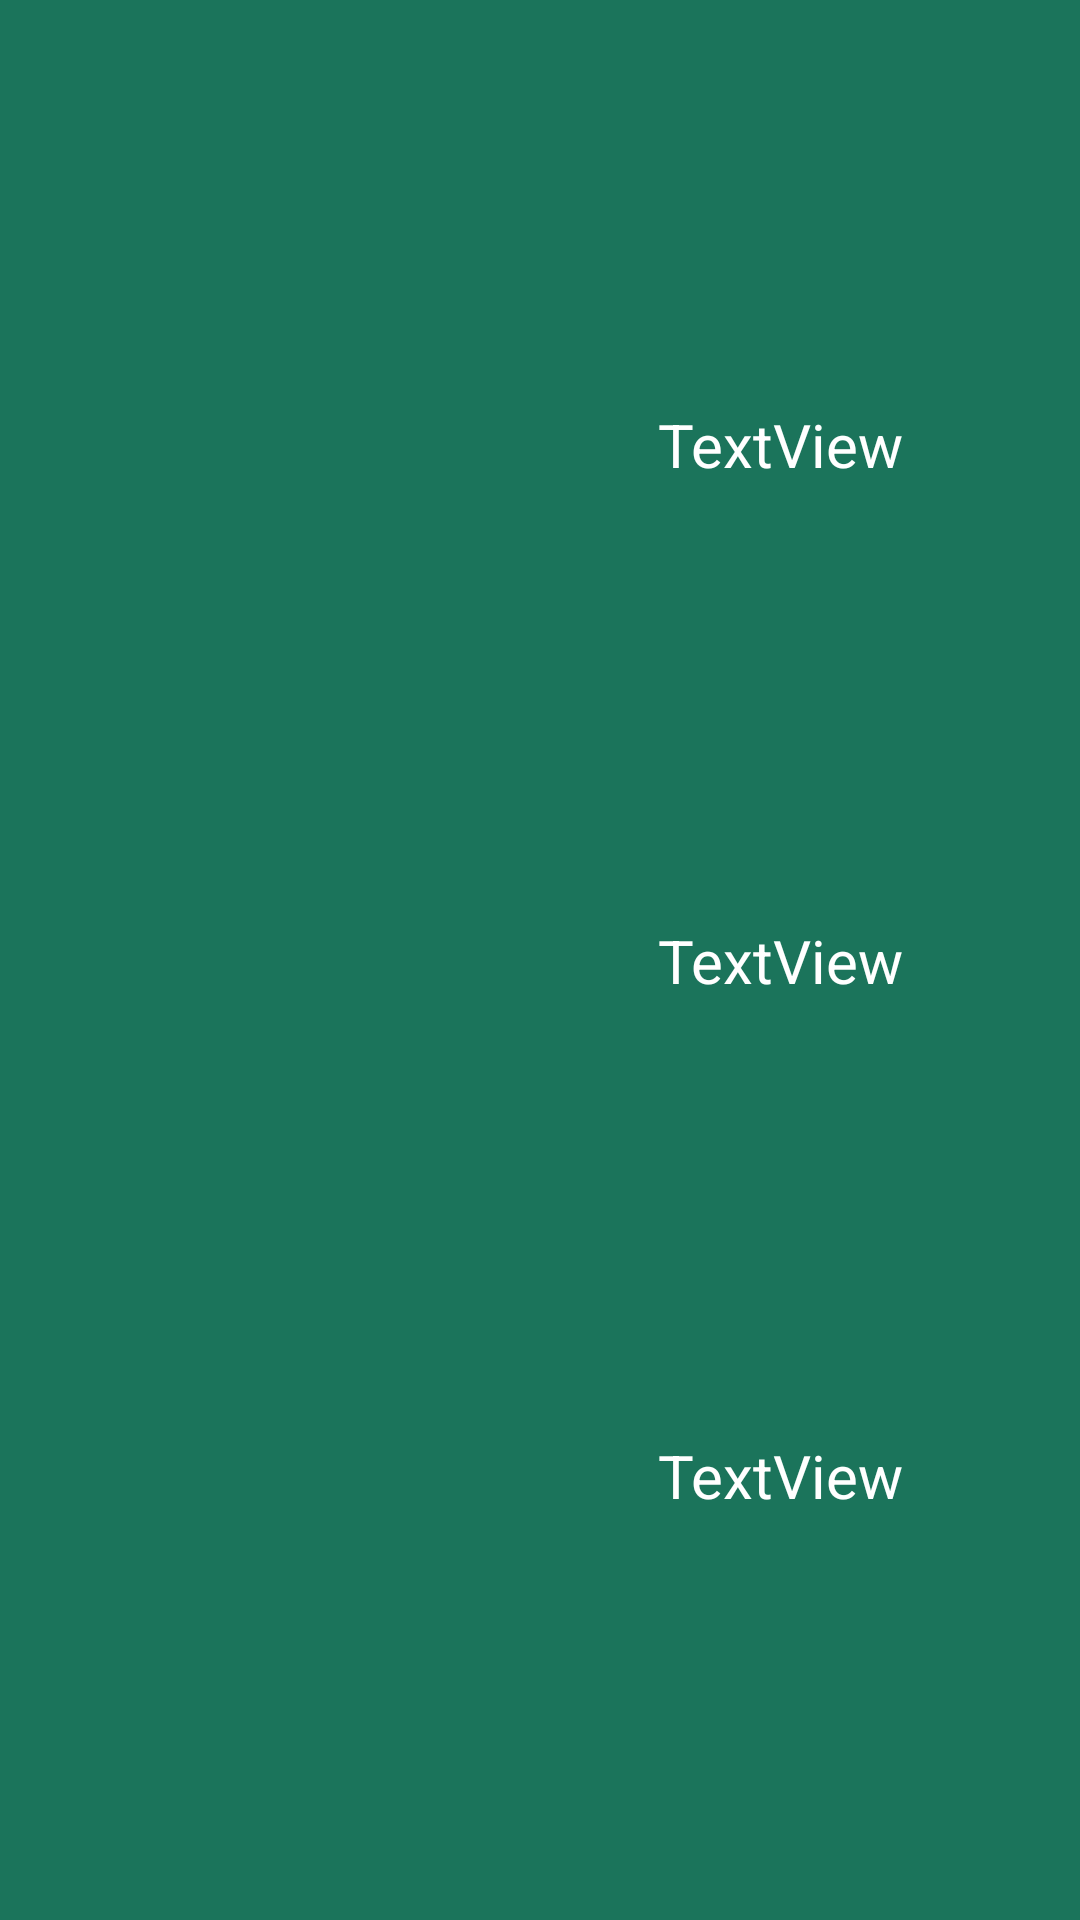

Layout XML and referenced resources for this Android screen:
<!-- AndroidManifest.xml: application theme Theme.Firebase -->
<!-- res/layout/users_item.xml -->
<?xml version="1.0" encoding="utf-8"?>
<androidx.constraintlayout.widget.ConstraintLayout xmlns:android="http://schemas.android.com/apk/res/android"
    xmlns:app="http://schemas.android.com/apk/res-auto"
    xmlns:tools="http://schemas.android.com/tools"
    android:id="@+id/linearLayout"
    android:layout_width="match_parent"
    android:layout_height="wrap_content"
    android:layout_margin="3dp"
    android:background="#1B745B"
    tools:layout_editor_absoluteX="67dp"
    tools:layout_editor_absoluteY="4dp">

    <TextView
        android:id="@+id/textViewAge"
        android:layout_width="wrap_content"
        android:layout_height="wrap_content"
        android:layout_margin="10dp"
        android:layout_marginStart="76dp"
        android:gravity="center"
        android:text="TextView"
        android:textColor="@color/white"
        android:textSize="20sp"
        app:layout_constraintBottom_toTopOf="@+id/textViewEmail"
        app:layout_constraintEnd_toEndOf="parent"
        app:layout_constraintHorizontal_bias="0.5"
        app:layout_constraintStart_toEndOf="@+id/imageView"
        app:layout_constraintTop_toBottomOf="@+id/textViewName"
        app:layout_constraintVertical_bias="0.5" />

    <TextView
        android:id="@+id/textViewEmail"
        android:layout_width="wrap_content"
        android:layout_height="wrap_content"
        android:layout_margin="10dp"
        android:layout_marginStart="76dp"
        android:layout_marginBottom="16dp"
        android:gravity="center"
        android:text="TextView"
        android:textColor="@color/white"
        android:textSize="20sp"
        app:layout_constraintBottom_toBottomOf="parent"
        app:layout_constraintEnd_toEndOf="parent"
        app:layout_constraintHorizontal_bias="0.5"
        app:layout_constraintStart_toEndOf="@+id/imageView"
        app:layout_constraintTop_toBottomOf="@+id/textViewAge"
        app:layout_constraintVertical_bias="0.5" />

    <TextView
        android:id="@+id/textViewName"
        android:layout_width="wrap_content"
        android:layout_height="wrap_content"
        android:layout_margin="10dp"
        android:layout_marginStart="8dp"
        android:layout_marginTop="4dp"
        android:gravity="center"
        android:text="TextView"
        android:textColor="@color/white"
        android:textSize="20sp"
        app:layout_constraintBottom_toTopOf="@+id/textViewAge"
        app:layout_constraintEnd_toEndOf="parent"
        app:layout_constraintHorizontal_bias="0.5"
        app:layout_constraintStart_toEndOf="@+id/imageView"
        app:layout_constraintTop_toTopOf="parent"
        app:layout_constraintVertical_bias="0.5" />

    <ImageView
        android:id="@+id/imageView"
        android:layout_width="150dp"
        android:layout_height="130dp"
        android:layout_margin="10dp"
        android:layout_marginStart="4dp"
        android:layout_marginTop="10dp"
        android:layout_marginBottom="10dp"
        android:scaleType="centerCrop"
        app:layout_constraintBottom_toBottomOf="parent"
        app:layout_constraintStart_toStartOf="parent"
        app:layout_constraintTop_toTopOf="parent"
        app:layout_constraintVertical_bias="1.0"
        app:srcCompat="@drawable/account_box" />

    <ProgressBar
        android:id="@+id/progressBar"
        style="?android:attr/progressBarStyle"
        android:layout_width="wrap_content"
        android:layout_height="wrap_content"
        app:layout_constraintBottom_toBottomOf="@+id/imageView"
        app:layout_constraintEnd_toEndOf="@+id/imageView"
        app:layout_constraintHorizontal_bias="0.553"
        app:layout_constraintStart_toStartOf="parent"
        app:layout_constraintTop_toTopOf="@+id/imageView" />
</androidx.constraintlayout.widget.ConstraintLayout>
<!-- resources referenced by this layout -->
<resources>
  <!-- drawable account_box (drawable) -->
  <vector android:height="24dp" android:tint="#48B2F4"
      android:viewportHeight="24" android:viewportWidth="24"
      android:width="24dp" xmlns:android="http://schemas.android.com/apk/res/android">
      <path android:fillColor="@android:color/white" android:pathData="M19,3H5C3.9,3 3,3.9 3,5v14c0,1.1 0.9,2 2,2h14c1.1,0 2,-0.9 2,-2V5C21,3.9 20.1,3 19,3zM12,6c1.93,0 3.5,1.57 3.5,3.5c0,1.93 -1.57,3.5 -3.5,3.5s-3.5,-1.57 -3.5,-3.5C8.5,7.57 10.07,6 12,6zM19,19H5v-0.23c0,-0.62 0.28,-1.2 0.76,-1.58C7.47,15.82 9.64,15 12,15s4.53,0.82 6.24,2.19c0.48,0.38 0.76,0.97 0.76,1.58V19z"/>
  </vector>
  <!-- not gathered from this repository: default colours our renderer supplied (Android Studio template values) -->
  <color name="white">#FFFFFFFF</color>
</resources>
